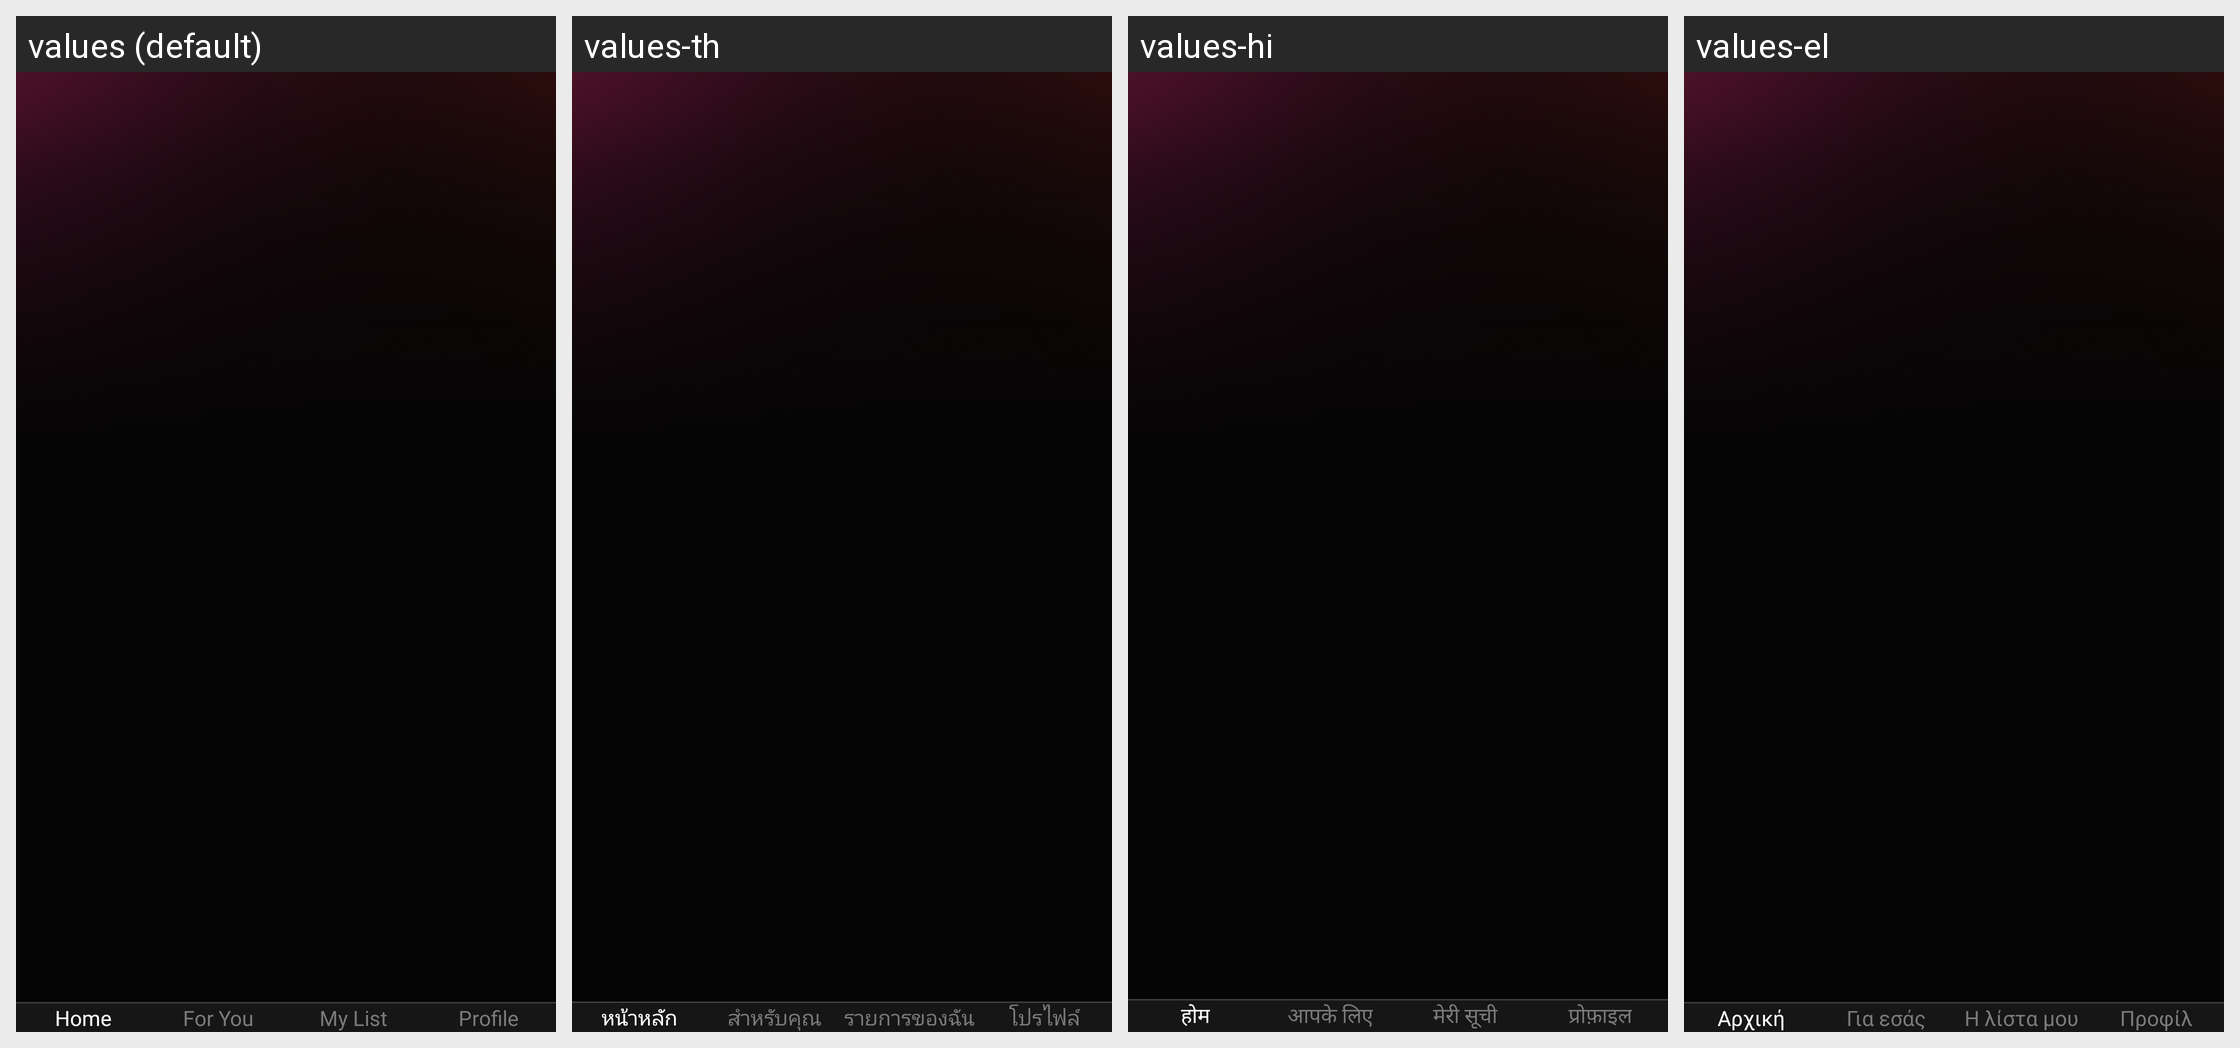

This grid shows one Android layout under several languages. Give, for every string resource on the screen, its name, the default text and each shown locale's text.
Android screen res/layout/activity_home_screen_actvity.xml rendered under 4 locales, left to right: values (default), values-th, values-hi, values-el. Device: Nexus 5 (rendered at 1080×1920; each locale shown at half size, 540×960, under a caption strip naming it); theme AppTheme.
Other locales in the repository, not shown: values-da, values-de, values-es, values-fr, values-it, values-ja, values-ko, values-ru, values-sv, values-tr, values-uk, values-vi, values-zh.
Strings drawn on this screen, with the default value and each locale's value (text and hints the layout hard-codes, and strings that could not be matched under every locale, appear in the picture but are not listed):

home
  values: Home
  values-th: หน้าหลัก
  values-hi: होम
  values-el: Αρχική

for_you
  values: For You
  values-th: สำหรับคุณ
  values-hi: आपके लिए
  values-el: Για εσάς

my_list
  values: My List
  values-th: รายการของฉัน
  values-hi: मेरी सूची
  values-el: Η λίστα μου

profile
  values: Profile
  values-th: โปรไฟล์
  values-hi: प्रोफ़ाइल
  values-el: Προφίλ
